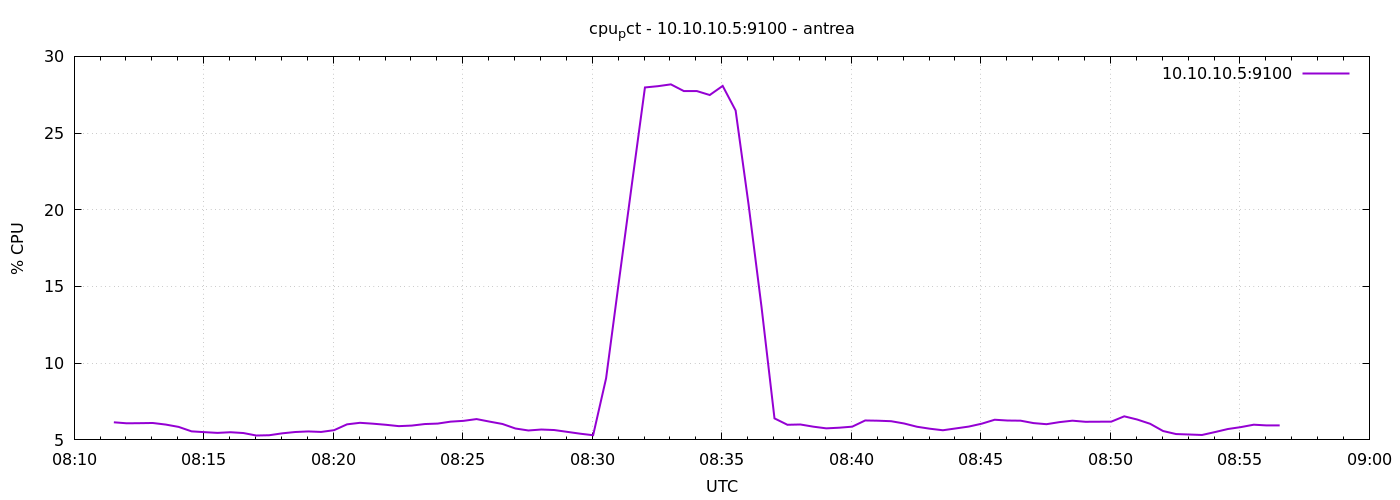

The table this chart was drawn from, first rows:
1777191092	6.1476190476207115
1777191122	6.082
1777191152	6.09
1777191182	6.103
1777191212	6
1777191242	5.848
1777191272	5.557
1777191302	5.505
1777191332	5.457
1777191362	5.5
1777191392	5.448
1777191422	5.286
1777191452	5.305
1777191482	5.429
1777191512	5.514
1777191542	5.552
1777191572	5.519
1777191602	5.633
1777191632	6.014
1777191662	6.114
1777191692	6.057
1777191722	5.986
1777191752	5.897
1777191782	5.933
1777191812	6.033
1777191842	6.064
1777191872	6.19
1777191902	6.243
1777191932	6.357
1777191962	6.193
1777191992	6.038
1777192022	5.743
1777192052	5.614
1777192082	5.676
1777192112	5.643
1777192142	5.524
1777192172	5.405
1777192202	5.305
1777192232	9.014
1777192262	15.4
1777192292	21.72
1777192322	27.97
1777192352	28.06
1777192382	28.18
1777192412	27.74
1777192442	27.74
1777192472	27.48
1777192502	28.07
1777192532	26.47
1777192562	20.34
1777192592	13.66
1777192622	6.402
1777192652	5.986
1777192682	6.005
1777192712	5.862
1777192742	5.752
1777192772	5.795
1777192802	5.863
1777192832	6.267
1777192862	6.251
1777192892	6.219
... 30 more rows
